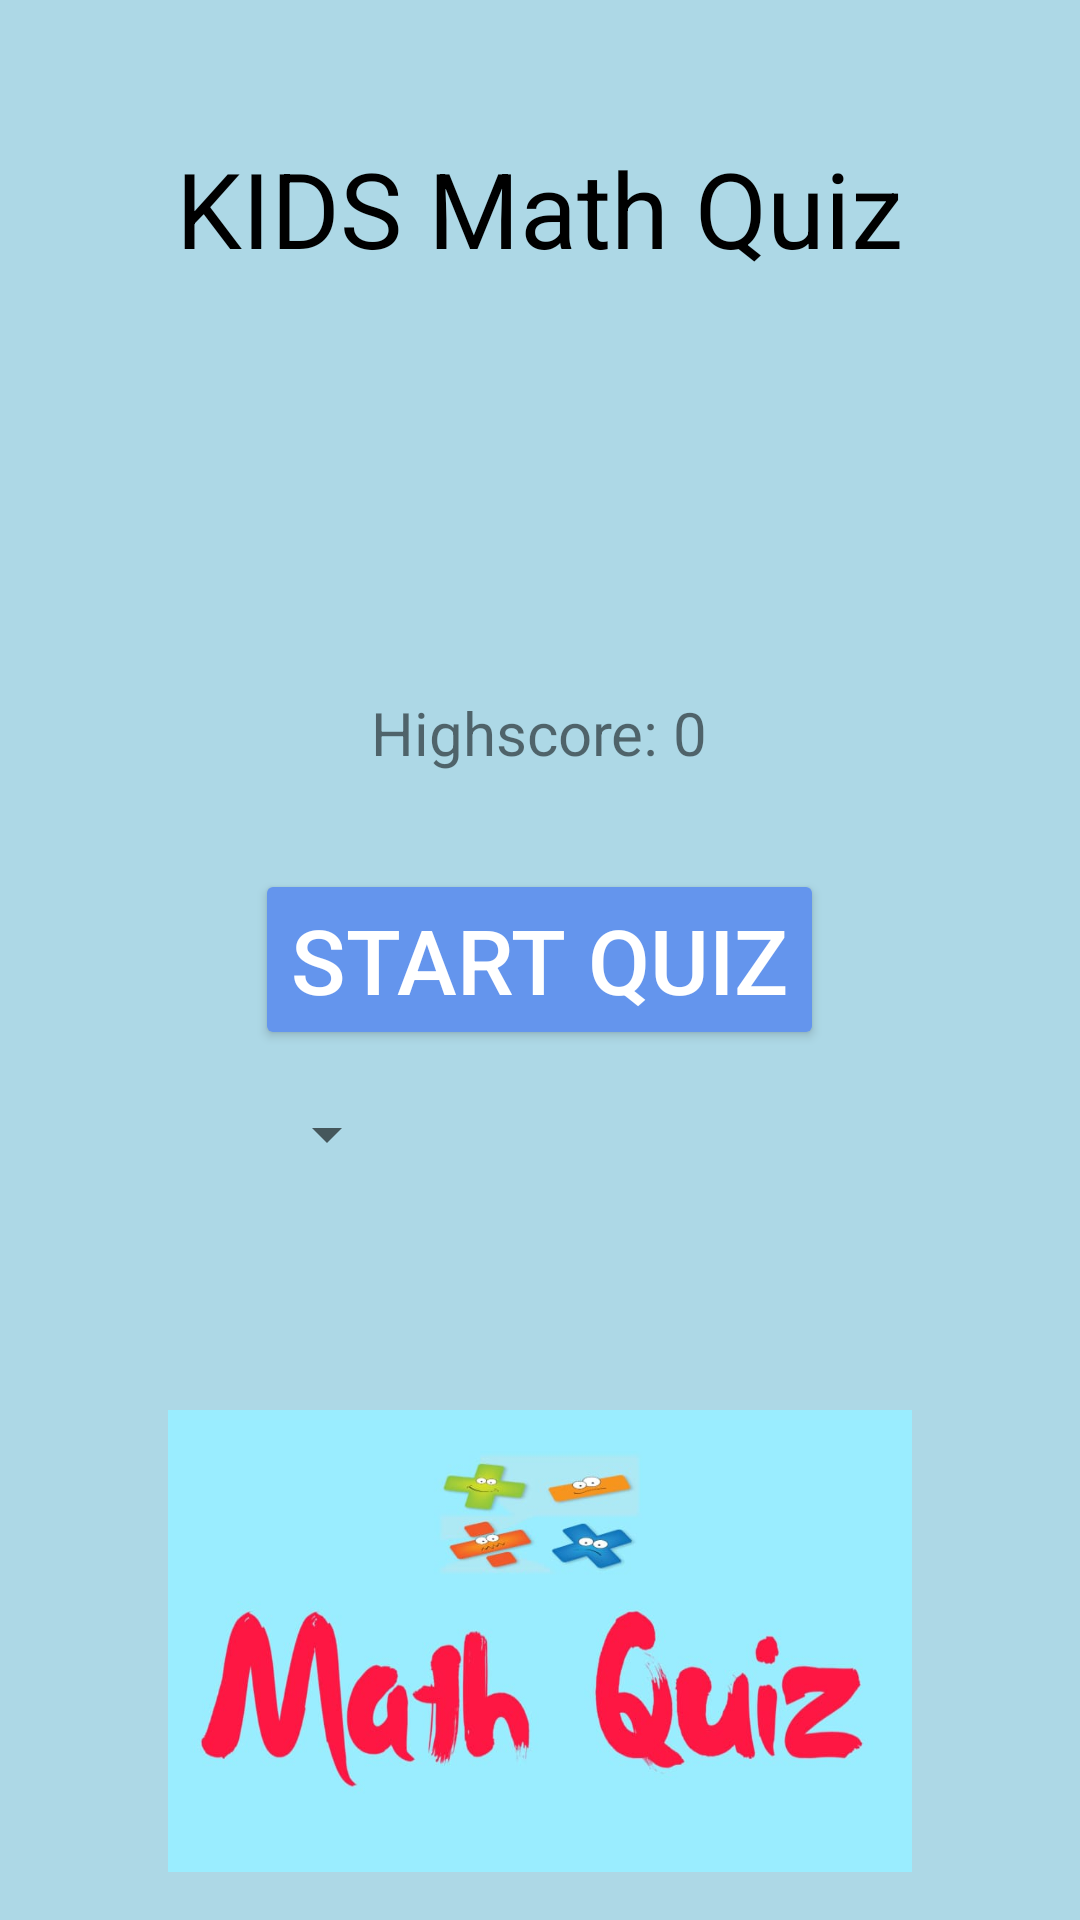

Layout XML and referenced resources for this Android screen:
<!-- AndroidManifest.xml: application theme Theme.MathGame -->
<!-- res/layout/activity_main.xml -->
<?xml version="1.0" encoding="utf-8"?>
<RelativeLayout xmlns:android="http://schemas.android.com/apk/res/android"
    xmlns:app="http://schemas.android.com/apk/res-auto"
    xmlns:tools="http://schemas.android.com/tools"
    android:layout_width="match_parent"
    android:layout_height="match_parent"
    android:background="@color/colorBackground"
    android:padding="16dp"
    tools:context=".MainActivity">

    <Button
        android:id="@+id/button_start_quiz"
        android:layout_width="wrap_content"
        android:layout_height="wrap_content"
        android:layout_centerInParent="true"
        android:text="Start Quiz"
        android:textSize="30dp"
        android:backgroundTint="#6495ED"
        android:textColor="@color/white"/>

    <TextView
        android:id="@+id/text_view_highscore"
        android:layout_width="wrap_content"
        android:layout_height="wrap_content"
        android:layout_above="@+id/button_start_quiz"
        android:layout_centerHorizontal="true"
        android:layout_marginBottom="32dp"
        android:text="Highscore: 0"
        android:textSize="20sp" />

    <TextView
        android:layout_width="wrap_content"
        android:layout_height="wrap_content"
        android:layout_centerHorizontal="true"
        android:layout_marginTop="30dp"
        android:text="KIDS Math Quiz"
        android:textColor="@color/black"
        android:textSize="35dp" />

    <Spinner
        android:id="@+id/spinner_difficulty"
        android:layout_width="wrap_content"
        android:layout_height="wrap_content"
        android:layout_marginTop="16dp"
        android:layout_below="@+id/button_start_quiz"
        android:layout_alignStart="@+id/button_start_quiz"/>

    <ImageView
        android:layout_width="wrap_content"
        android:layout_height="wrap_content"
        android:layout_below="@id/spinner_difficulty"
        android:layout_marginTop="80dp"
        android:layout_marginLeft="40dp"
        android:layout_marginRight="40dp"
        android:background="@drawable/img" />


</RelativeLayout>
<!-- resources referenced by this layout -->
<resources>
  <color name="black">#FF000000</color>
  <color name="colorBackground">#ADD8E6</color>
  <color name="white">#FFFFFFFF</color>
  <!-- drawable img: png bitmap (drawable-v24, 246521 bytes) -->
  <style name="Theme.MathGame" parent="Theme.MaterialComponents.DayNight.DarkActionBar">
          
          <item name="colorPrimary">#6495ED</item>
          <item name="colorPrimaryVariant">@color/purple_700</item>
          <item name="colorOnPrimary">@color/white</item>
          
          <item name="colorSecondary">@color/teal_200</item>
          <item name="colorSecondaryVariant">@color/teal_700</item>
          <item name="colorOnSecondary">@color/black</item>
          
          <item name="android:statusBarColor" tools:targetApi="l">?attr/colorPrimaryVariant</item>
          
      </style>
  <color name="purple_700">#FF3700B3</color>
  <color name="teal_200">#FF03DAC5</color>
  <color name="teal_700">#FF018786</color>
</resources>
